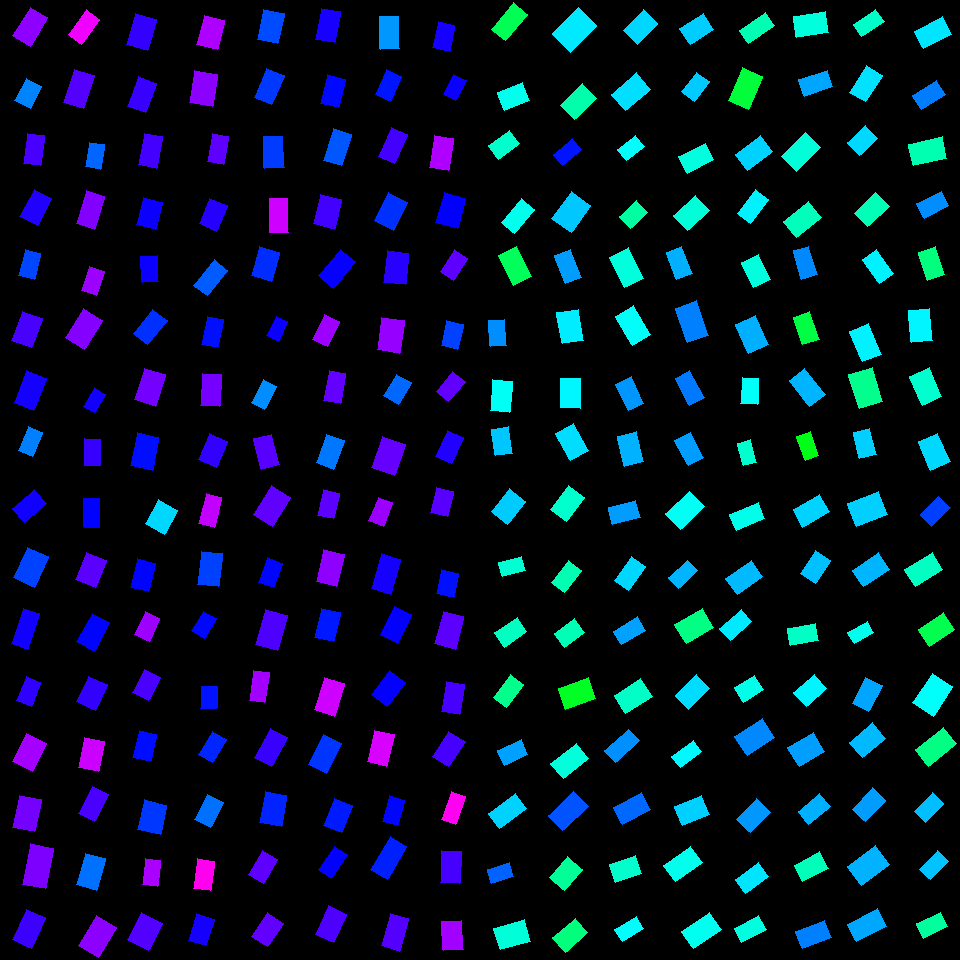

The data file committed next to this chart (first rows):
, angleRotated, color, length, logWidthLengthRatio, x, y, centerX, centerY, width, lengthRotatedProjectX, widthRotatedProjectX, lengthRotatedProjectY, widthRotatedProjectY, vertexRightBottom, vertexRightTop, vertexLeftBottom, vertexLeftTop
0, 2.122, 0.7598, 33.62, -0.5041, 30.43, 26.91, 30, 30, 20.31, -17.62, 17.3, 28.63, -10.64, (30, 46), (12, 35), (47, 17), (30, 7)
1, 2.054, 0.5808, 25.28, -0.3836, 28.35, 93.27, 30, 90, 17.22, -11.74, 15.25, 22.38, -8.002, (30, 108), (14, 100), (41, 86), (26, 78)
2, 1.691, 0.7133, 30.84, -0.6033, 34.07, 149.6, 30, 150, 16.87, -3.688, 16.75, 30.62, -2.017, (40, 165), (23, 163), (44, 135), (27, 133)
3, 2.051, 0.6888, 31.09, -0.4618, 35.66, 207.4, 30, 210, 19.59, -14.35, 17.38, 27.58, -9.045, (37, 225), (19, 216), (51, 198), (34, 189)
4, 1.809, 0.6204, 27.2, -0.5173, 29.72, 264.5, 30, 270, 16.21, -6.416, 15.75, 26.43, -3.825, (34, 279), (18, 275), (40, 253), (25, 249)
5, 1.922, 0.7143, 31.22, -0.4099, 27.04, 329.4, 30, 330, 20.72, -10.74, 19.45, 29.31, -7.13, (31, 347), (11, 340), (42, 318), (22, 311)
6, 1.95, 0.6793, 34.3, -0.491, 30.31, 390.3, 30, 390, 20.99, -12.68, 19.5, 31.87, -7.762, (33, 410), (14, 402), (46, 378), (26, 370)
7, 1.975, 0.5836, 25.69, -0.5197, 30.14, 441.3, 30, 450, 15.28, -10.12, 14.05, 23.62, -6.016, (32, 456), (18, 450), (42, 432), (28, 426)
8, 2.426, 0.6772, 28.77, -0.4414, 29.53, 505.7, 30, 510, 18.51, -21.71, 12.14, 18.88, -13.96, (24, 522), (12, 508), (46, 503), (34, 489)
9, 1.992, 0.6231, 33.6, -0.3905, 31.14, 567.2, 30, 570, 22.74, -13.75, 20.75, 30.66, -9.307, (34, 587), (13, 577), (48, 556), (27, 547)
10, 1.9, 0.6782, 37.31, -0.7612, 25.39, 628.8, 30, 630, 17.43, -12.05, 16.49, 35.31, -5.628, (27, 649), (11, 643), (39, 613), (23, 608)
11, 1.954, 0.6979, 25.26, -0.4718, 28.73, 691.6, 30, 690, 15.76, -9.455, 14.62, 23.43, -5.899, (31, 706), (16, 700), (40, 682), (26, 676)
12, 2.028, 0.7746, 31.32, -0.3226, 29.5, 752.6, 30, 750, 22.68, -13.84, 20.35, 28.1, -10.02, (32, 771), (12, 761), (46, 743), (26, 733)
13, 1.77, 0.7426, 32.83, -0.3754, 27.08, 813.5, 30, 810, 22.55, -6.487, 22.11, 32.18, -4.456, (34, 831), (12, 827), (41, 799), (19, 795)
14, 1.771, 0.7486, 41.39, -0.5694, 38.04, 866.3, 30, 870, 23.42, -8.235, 22.96, 40.57, -4.66, (45, 888), (22, 884), (53, 848), (30, 843)
15, 1.999, 0.7059, 33.48, -0.4618, 29.19, 928.8, 30, 930, 21.1, -13.9, 19.19, 30.46, -8.761, (31, 948), (12, 939), (45, 917), (26, 909)
16, 2.205, 0.8234, 30.87, -0.636, 84.13, 27.14, 90, 30, 16.34, -18.28, 13.17, 24.88, -9.677, (81, 44), (68, 34), (99, 19), (86, 9)
17, 1.88, 0.7214, 34.35, -0.5, 79.14, 88.86, 90, 90, 20.84, -10.46, 19.85, 32.72, -6.347, (83, 108), (63, 102), (94, 75), (74, 69)
18, 1.713, 0.5997, 24.58, -0.5113, 94.97, 155.8, 90, 150, 14.74, -3.492, 14.59, 24.33, -2.094, (100, 169), (85, 166), (104, 144), (89, 142)
19, 1.86, 0.7522, 34.51, -0.5858, 90.41, 210, 90, 210, 19.21, -9.851, 18.41, 33.08, -5.484, (94, 229), (76, 223), (104, 196), (86, 190)
20, 1.891, 0.7691, 25.02, -0.4818, 93.19, 281.1, 90, 270, 15.46, -7.871, 14.67, 23.75, -4.862, (96, 295), (81, 290), (104, 271), (89, 266)
21, 2.12, 0.7531, 34.07, -0.3952, 84.03, 329, 90, 330, 22.94, -17.79, 19.57, 29.05, -11.98, (84, 349), (65, 337), (102, 320), (83, 308)
22, 2.075, 0.6785, 21.54, -0.5185, 94.54, 400.5, 90, 390, 12.83, -10.4, 11.23, 18.87, -6.192, (94, 412), (83, 406), (105, 394), (94, 387)
23, 1.583, 0.7024, 26.54, -0.4931, 92.31, 452.3, 90, 450, 16.21, -0.3123, 16.21, 26.54, -0.1908, (100, 465), (84, 465), (100, 439), (84, 438)
24, 1.555, 0.6657, 28.61, -0.6008, 91.77, 513, 90, 510, 15.69, 0.4393, 15.69, 28.61, 0.2409, (99, 527), (84, 527), (99, 498), (83, 498)
25, 1.961, 0.7254, 29.15, -0.3203, 91.13, 569.6, 90, 570, 21.16, -11.08, 19.58, 26.97, -8.047, (95, 587), (75, 579), (106, 560), (86, 552)
26, 2.073, 0.6645, 32.62, -0.4964, 93.22, 632.2, 90, 630, 19.86, -15.71, 17.41, 28.6, -9.561, (94, 651), (76, 641), (109, 622), (92, 613)
27, 2.012, 0.6995, 28.34, -0.3311, 92.04, 693.2, 90, 690, 20.35, -12.1, 18.4, 25.62, -8.692, (95, 710), (76, 701), (107, 684), (88, 676)
28, 1.769, 0.7999, 30.42, -0.361, 91.5, 754.2, 90, 750, 21.2, -5.987, 20.79, 29.83, -4.173, (98, 771), (78, 767), (104, 741), (84, 737)
29, 2.07, 0.7147, 30.82, -0.5293, 93.46, 804.1, 90, 810, 18.15, -14.74, 15.94, 27.06, -8.684, (94, 821), (78, 813), (108, 794), (92, 786)
30, 1.855, 0.5929, 32.54, -0.4666, 90.88, 871.6, 90, 870, 20.41, -9.116, 19.59, 31.24, -5.717, (96, 890), (76, 884), (105, 858), (85, 853)
31, 2.116, 0.7583, 35.3, -0.4164, 97.32, 936.3, 90, 930, 23.28, -18.31, 19.91, 30.19, -12.07, (98, 957), (78, 945), (116, 927), (96, 915)
32, 1.856, 0.7002, 32.52, -0.3932, 141.8, 31.81, 150, 30, 21.95, -9.134, 21.06, 31.21, -6.164, (147, 50), (126, 44), (156, 19), (135, 13)
33, 1.925, 0.7039, 31.49, -0.4696, 142.1, 94.75, 150, 90, 19.69, -10.94, 18.46, 29.53, -6.838, (145, 112), (127, 106), (156, 83), (138, 76)
34, 1.767, 0.7115, 32.07, -0.5481, 150.7, 150.8, 150, 150, 18.54, -6.266, 18.18, 31.45, -3.622, (156, 168), (138, 164), (162, 136), (144, 133)
35, 1.829, 0.6742, 27.72, -0.3443, 149.7, 213.2, 150, 210, 19.65, -7.066, 19, 26.81, -5.008, (155, 229), (136, 224), (162, 202), (143, 197)
36, 1.517, 0.6745, 26.6, -0.4691, 149.8, 268.9, 150, 270, 16.64, 1.443, 16.62, 26.56, 0.9029, (158, 281), (142, 282), (157, 255), (140, 256)
37, 2.234, 0.6347, 31.34, -0.5388, 150.3, 327, 150, 330, 18.28, -19.29, 14.41, 24.7, -11.25, (147, 344), (133, 333), (167, 320), (152, 309)
38, 1.89, 0.7427, 33.1, -0.4079, 150.2, 387.3, 150, 390, 22.01, -10.39, 20.9, 31.43, -6.907, (155, 406), (134, 399), (165, 374), (144, 368)
39, 1.762, 0.6579, 33.57, -0.4309, 144.9, 451.5, 150, 450, 21.82, -6.376, 21.42, 32.96, -4.144, (152, 470), (130, 465), (158, 437), (137, 432)
40, 2.093, 0.5259, 27.06, -0.1978, 161.5, 517.2, 150, 510, 22.2, -13.49, 19.24, 23.45, -11.07, (164, 534), (145, 523), (177, 510), (158, 499)
41, 1.815, 0.6638, 29.03, -0.4716, 143, 575.1, 150, 570, 18.12, -7.033, 17.58, 28.17, -4.388, (148, 591), (130, 587), (155, 563), (137, 558)
42, 1.998, 0.7696, 25.68, -0.4674, 147.2, 626.4, 150, 630, 16.09, -10.63, 14.65, 23.38, -6.663, (149, 641), (134, 634), (159, 618), (145, 611)
43, 2.055, 0.7152, 25.75, -0.3753, 146.7, 685, 150, 690, 17.69, -11.99, 15.65, 22.78, -8.24, (148, 700), (132, 692), (160, 677), (144, 669)
44, 1.795, 0.6588, 27.54, -0.4095, 145, 746.3, 150, 750, 18.28, -6.111, 17.83, 26.85, -4.058, (150, 761), (132, 757), (156, 734), (139, 730)
45, 1.797, 0.6304, 30.26, -0.258, 152.1, 817.3, 150, 810, 23.38, -6.778, 22.78, 29.49, -5.237, (160, 834), (137, 829), (166, 805), (144, 799)
46, 1.693, 0.7779, 25.53, -0.5134, 151.2, 872.6, 150, 870, 15.28, -3.117, 15.17, 25.34, -1.865, (157, 886), (142, 884), (160, 860), (145, 858)
47, 2.037, 0.7206, 30.32, -0.2487, 144.8, 931.5, 150, 930, 23.64, -13.62, 21.12, 27.09, -10.62, (148, 950), (127, 939), (162, 923), (141, 912)
48, 1.813, 0.781, 30.23, -0.3661, 210.6, 32.6, 210, 30, 20.96, -7.254, 20.35, 29.35, -5.03, (217, 49), (196, 44), (224, 20), (204, 15)
49, 1.723, 0.7586, 32.44, -0.3354, 203.2, 88.55, 210, 90, 23.19, -4.922, 22.93, 32.06, -3.519, (212, 106), (189, 102), (217, 74), (194, 70)
50, 1.746, 0.7277, 28.46, -0.5727, 218.3, 149.3, 210, 150, 16.05, -4.968, 15.81, 28.03, -2.802, (223, 164), (207, 161), (228, 136), (212, 133)
51, 1.966, 0.691, 27.72, -0.3988, 213.1, 214.6, 210, 210, 18.6, -10.67, 17.17, 25.58, -7.163, (216, 231), (199, 223), (227, 205), (209, 198)
52, 2.241, 0.6059, 32.25, -0.6174, 210.8, 277.8, 210, 270, 17.39, -20.03, 13.64, 25.28, -10.8, (207, 295), (193, 285), (227, 270), (214, 259)
53, 1.781, 0.6562, 28.64, -0.5664, 212.2, 332.2, 210, 330, 16.25, -5.984, 15.9, 28.01, -3.396, (217, 347), (201, 344), (223, 319), (207, 316)
54, 1.631, 0.7437, 32.14, -0.522, 211, 389.8, 210, 390, 19.07, -1.945, 19.04, 32.08, -1.154, (219, 406), (200, 405), (221, 374), (202, 373)
55, 1.98, 0.6989, 28.34, -0.3453, 213.2, 450.9, 210, 450, 20.06, -11.27, 18.41, 26, -7.976, (216, 467), (198, 459), (227, 441), (209, 433)
56, 1.812, 0.7935, 30.69, -0.6302, 210.3, 510.6, 210, 510, 16.34, -7.323, 15.87, 29.8, -3.899, (214, 527), (198, 523), (221, 497), (206, 493)
57, 1.68, 0.6244, 33.51, -0.4456, 210, 569.1, 210, 570, 21.46, -3.64, 21.34, 33.32, -2.331, (218, 586), (197, 584), (222, 553), (201, 551)
58, 2.131, 0.6626, 23.39, -0.4561, 204.1, 624.9, 210, 630, 14.82, -12.43, 12.56, 19.81, -7.88, (204, 638), (191, 630), (216, 618), (203, 611)
59, 1.604, 0.6543, 22.07, -0.3073, 208.9, 697.6, 210, 690, 16.23, -0.7252, 16.23, 22.06, -0.5333, (216, 708), (200, 708), (217, 686), (201, 686)
... 196 more rows
